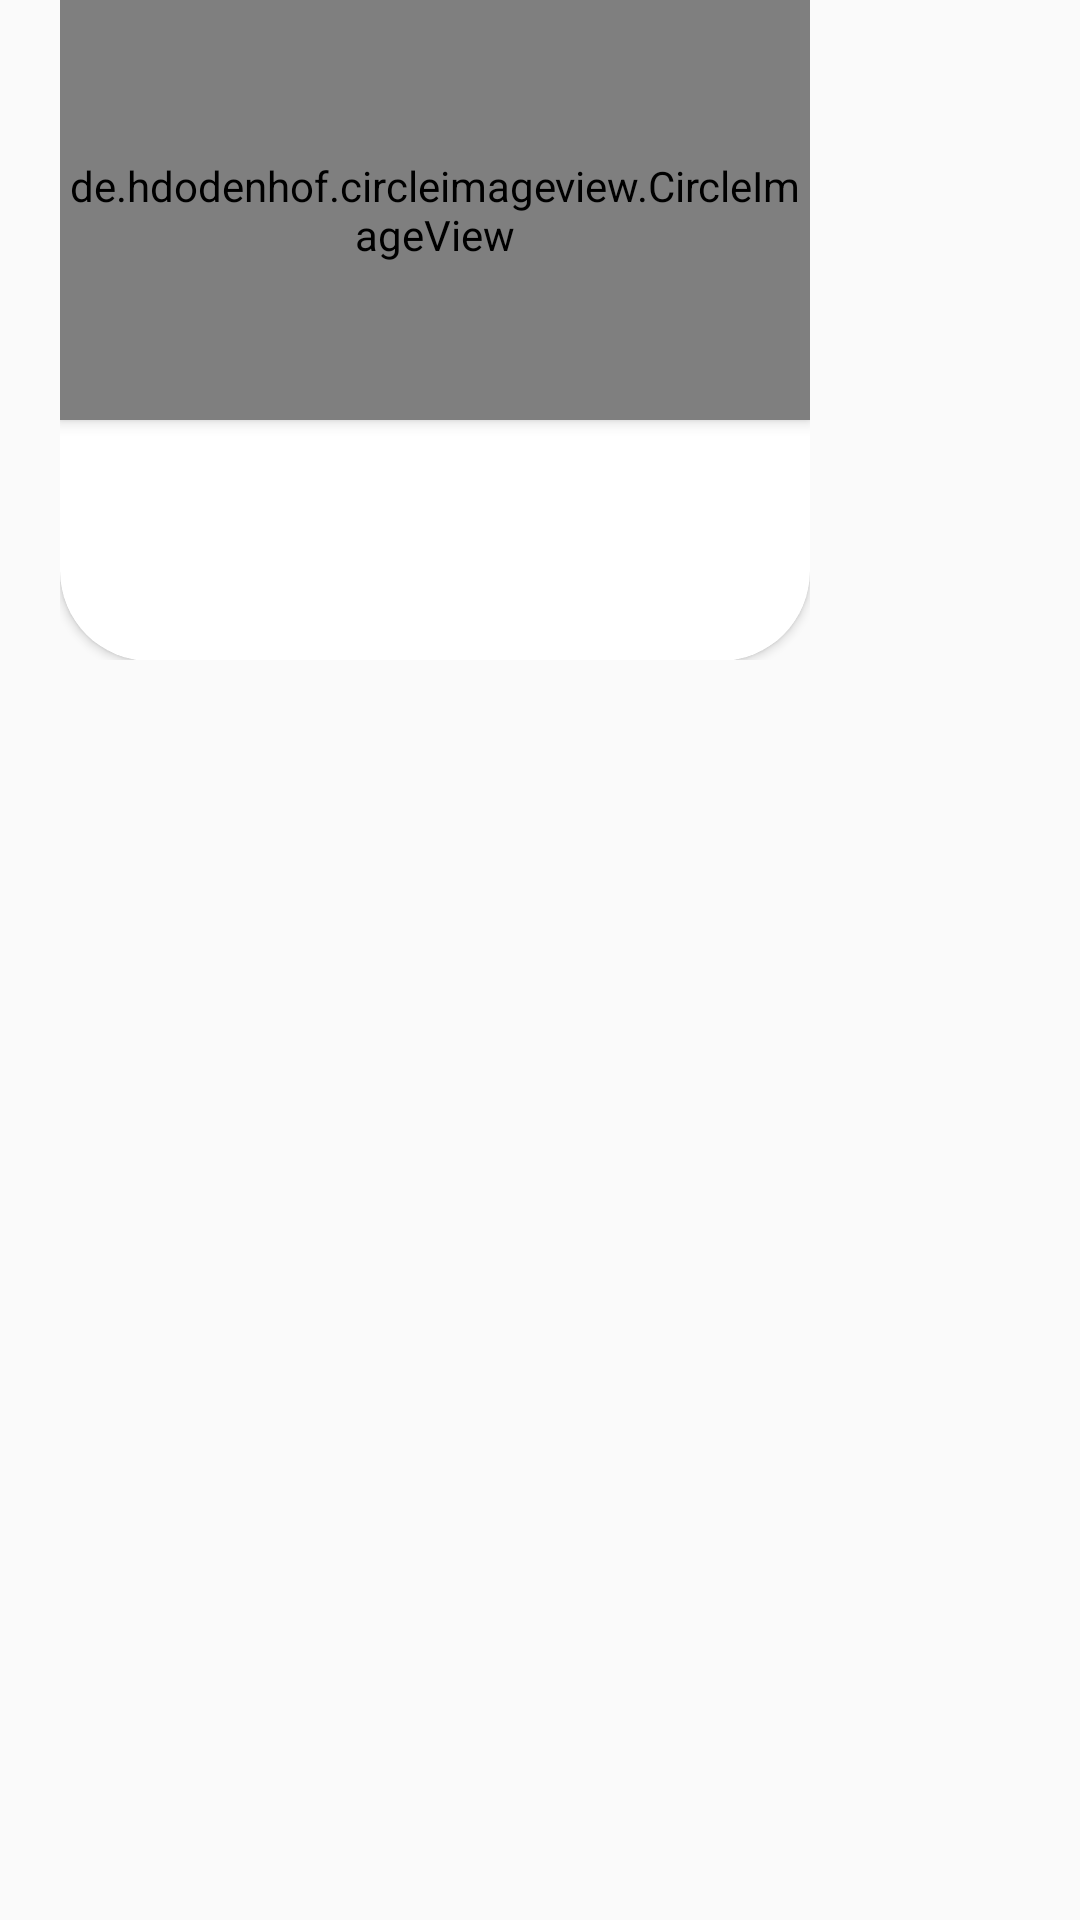

Layout XML and referenced resources for this Android screen:
<!-- AndroidManifest.xml: application theme AppTheme -->
<!-- res/layout/customcategory.xml -->
<?xml version="1.0" encoding="utf-8"?>
<RelativeLayout xmlns:android="http://schemas.android.com/apk/res/android"
    xmlns:app="http://schemas.android.com/apk/res-auto"
    android:orientation="vertical" android:layout_width="match_parent"
    android:layout_height="match_parent"
    >

    <LinearLayout
        android:layout_width="250dp"
        android:layout_height="220dp"
        android:orientation="vertical"
        android:layout_marginLeft="20dp">

        <de.hdodenhof.circleimageview.CircleImageView
            android:layout_width="250dp"
            android:layout_height="140dp"
            android:src="@drawable/gujarati"
            android:elevation="3dp"
            android:id="@+id/imgfood" />

        <androidx.cardview.widget.CardView
            android:layout_width="250dp"
            android:layout_height="150dp"
            app:cardCornerRadius="30dp"
            android:id="@+id/cdview"
            android:layout_marginTop="-70dp">

            <TextView
                android:id="@+id/kl"
                android:layout_width="150dp"
                android:layout_height="30dp"
                android:textColor="#FFFFFF"
                android:textSize="26sp"
                android:layout_marginTop="90dp"
                android:layout_marginLeft="50dp"
                android:textStyle="bold"
                android:textAlignment="center"
                android:text="Punjabi">
            </TextView>
    </androidx.cardview.widget.CardView>
    </LinearLayout>
</RelativeLayout>
<!-- resources referenced by this layout -->
<resources>
  <!-- drawable gujarati: jpg bitmap (drawable, 123755 bytes) -->
  <style name="AppTheme" parent="Theme.AppCompat.Light.NoActionBar">
          
          <item name="colorPrimary">@color/colorPrimary</item>
          <item name="colorPrimaryDark">#A0522D</item>
          <item name="colorAccent">@color/colorAccent</item>
  
      </style>
  <color name="colorPrimary">#008577</color>
  <color name="colorAccent">#D81B60</color>
</resources>
